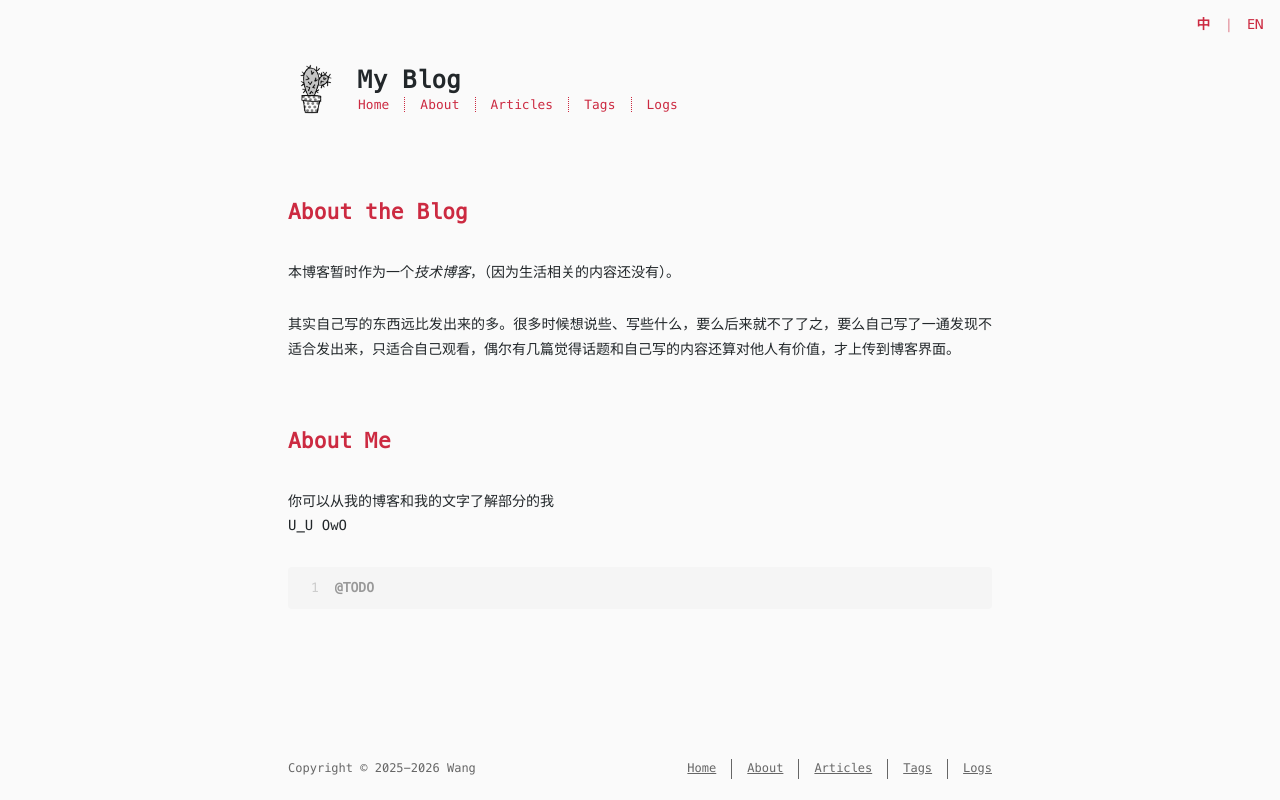

repository: begineri/Blog · page: about/index.html · generator: jekyll

---
title: about
lang: zh-CN
date: 2026-02-07 12:27:28
---

# About the Blog

本博客暂时作为一个*技术博客*，（因为生活相关的内容还没有）。

其实自己写的东西远比发出来的多。很多时候想说些、写些什么，要么后来就不了了之，要么自己写了一通发现不适合发出来，只适合自己观看，偶尔有几篇觉得话题和自己写的内容还算对他人有价值，才上传到博客界面。

# About Me

<!-- 从前面的内容也许可以看出来，在我的生活中，知识与技术只占据了我生活的一半， -->

你可以从我的博客和我的文字了解部分的我
U_U OwO
    



``` java
@TODO
```
